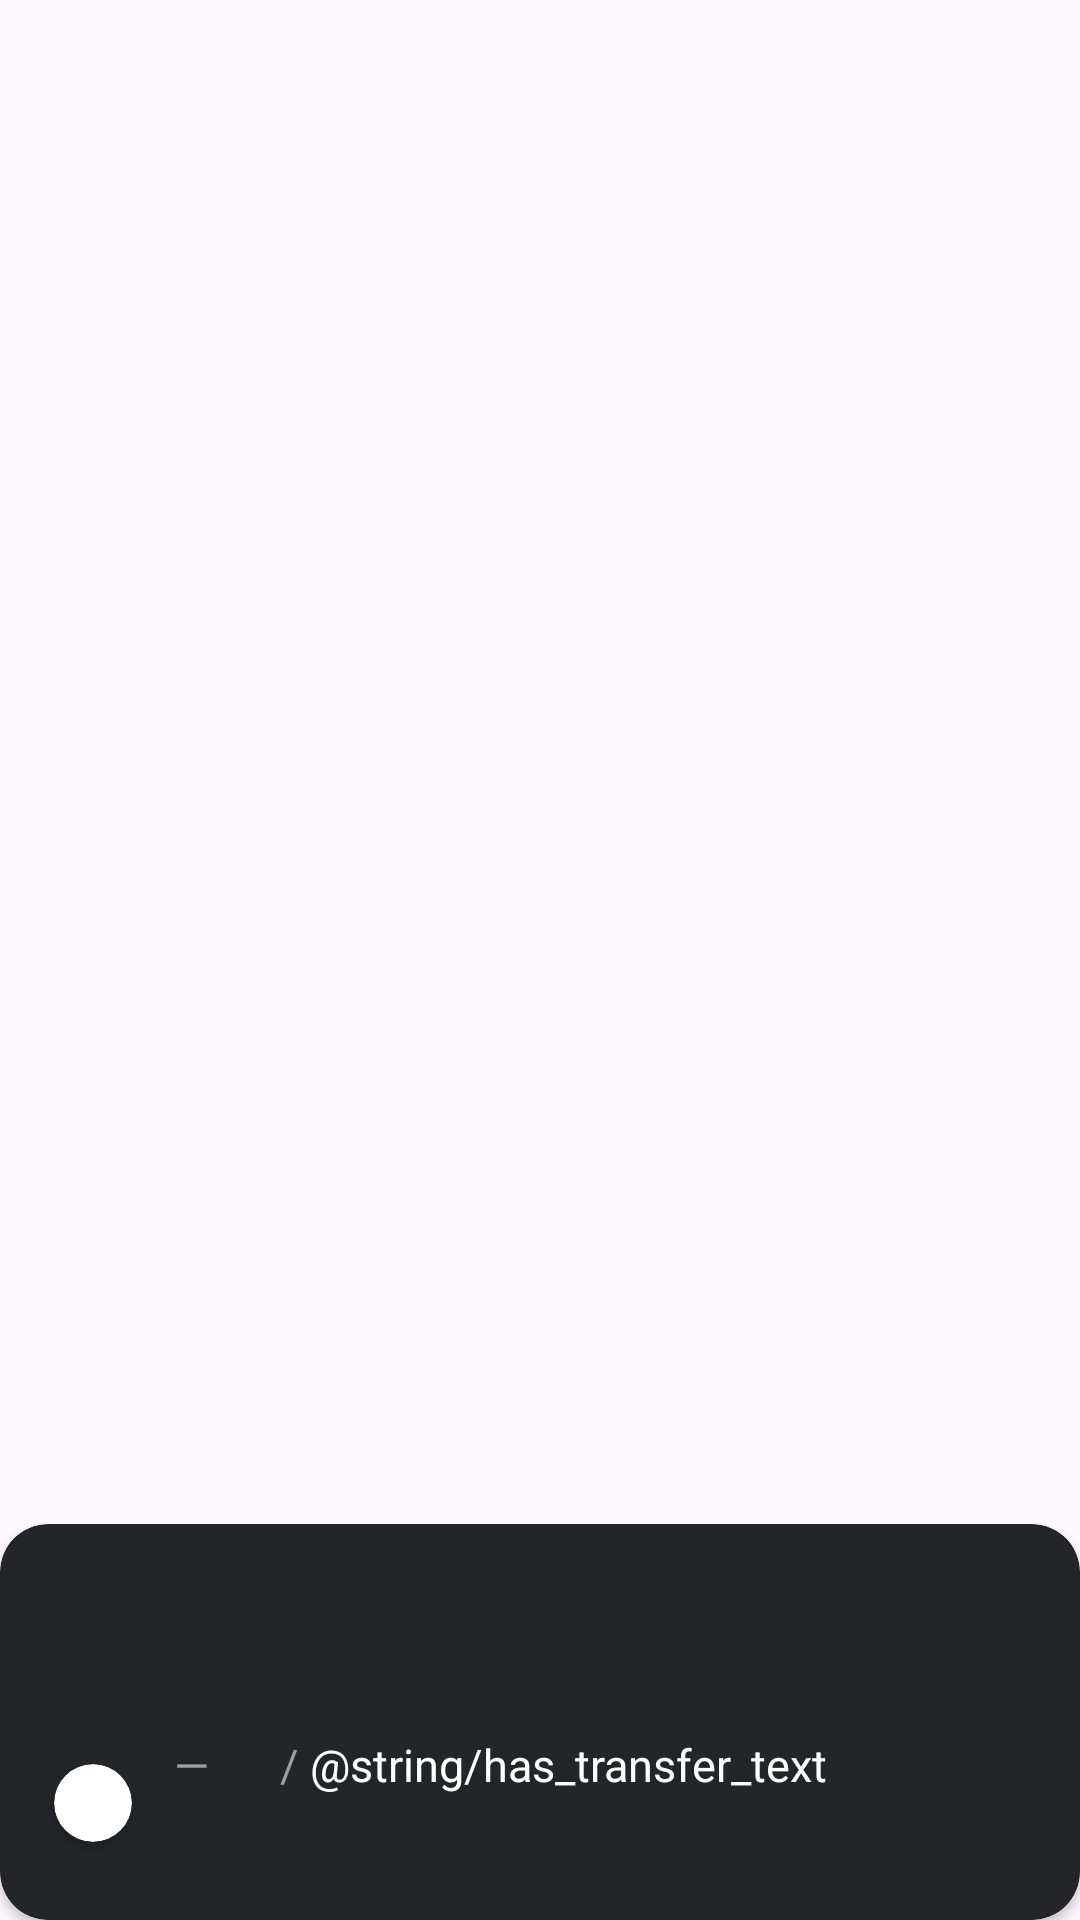

Here is an Android app screen rendered from its layout file. Give the layout XML and the strings, colors and styles it references.
<!-- AndroidManifest.xml: application theme Theme.SkyFinder -->
<!-- res/layout/all_tickets_item.xml -->
<?xml version="1.0" encoding="utf-8"?>
<androidx.constraintlayout.widget.ConstraintLayout xmlns:android="http://schemas.android.com/apk/res/android"
    xmlns:app="http://schemas.android.com/apk/res-auto"
    xmlns:tools="http://schemas.android.com/tools"
    android:layout_width="wrap_content"
    android:layout_height="wrap_content">




    <androidx.cardview.widget.CardView
        android:id="@+id/main_card"
        android:layout_width="360dp"
        android:layout_height="132dp"
        app:cardBackgroundColor="@color/grey_2"
        app:cardCornerRadius="16dp"
        app:layout_constraintBottom_toBottomOf="parent"
        app:layout_constraintStart_toStartOf="parent">

        <androidx.constraintlayout.widget.ConstraintLayout
            android:layout_width="match_parent"
            android:layout_height="match_parent">

            
            
            
            
            
            
            

            
            
            
            
            
            
            
            

            
            
            
            
            
            
            
            
            

            

            

            <TextView
                android:id="@+id/price_text"
                android:layout_width="wrap_content"
                android:layout_height="wrap_content"
                android:layout_marginStart="18dp"
                android:layout_marginTop="20dp"
                android:fontFamily="sans-serif-medium"
                android:textColor="@color/white"
                android:textSize="24sp"
                app:layout_constraintStart_toStartOf="parent"
                app:layout_constraintTop_toTopOf="parent"
                tools:text="6 990 P" />

            <androidx.cardview.widget.CardView
                android:id="@+id/image_card"
                android:layout_width="wrap_content"
                android:layout_height="wrap_content"
                android:layout_marginStart="18dp"
                android:layout_marginBottom="26dp"
                app:cardCornerRadius="16dp"
                app:layout_constraintBottom_toBottomOf="parent"
                app:layout_constraintStart_toStartOf="parent">

                <ImageView
                    android:id="@+id/image_view"
                    android:layout_width="26dp"
                    android:layout_height="26dp"
                    tools:background="@color/red" />

            </androidx.cardview.widget.CardView>

            <TextView
                android:id="@+id/departure_time_text"
                android:layout_width="wrap_content"
                android:layout_height="wrap_content"
                android:layout_marginStart="10dp"
                android:textColor="@color/white"
                android:textSize="15sp"
                android:textStyle="italic"
                app:layout_constraintBottom_toTopOf="@id/image_card"
                app:layout_constraintStart_toEndOf="@id/image_card"
                app:layout_constraintTop_toTopOf="@id/image_card"
                tools:text="03:15" />

            <TextView
                android:id="@+id/time_separator_icon"
                android:layout_width="wrap_content"
                android:layout_height="wrap_content"
                android:layout_marginStart="4dp"
                android:text="—"
                android:textColor="@color/grey_6"
                android:textSize="15sp"
                app:layout_constraintStart_toEndOf="@id/departure_time_text"
                app:layout_constraintTop_toTopOf="@id/departure_time_text" />


            <TextView
                android:id="@+id/departure_airport_code_text"
                android:layout_width="wrap_content"
                android:layout_height="wrap_content"
                android:layout_marginTop="4dp"
                android:textColor="@color/grey_6"
                android:textSize="15sp"
                android:textStyle="italic"
                app:layout_constraintStart_toStartOf="@id/departure_time_text"
                app:layout_constraintTop_toBottomOf="@id/departure_time_text"
                tools:text="VKO" />

            <TextView
                android:id="@+id/arrival_time_text"
                android:layout_width="wrap_content"
                android:layout_height="wrap_content"
                android:layout_marginStart="4dp"
                android:textColor="@color/white"
                android:textSize="15sp"
                android:textStyle="italic"
                app:layout_constraintBottom_toBottomOf="@id/departure_time_text"
                app:layout_constraintStart_toEndOf="@id/time_separator_icon"
                app:layout_constraintTop_toTopOf="@id/departure_time_text"
                tools:text="07:10" />

            <TextView
                android:id="@+id/arrival_airport_code_text"
                android:layout_width="wrap_content"
                android:layout_height="wrap_content"
                android:layout_marginTop="4dp"
                android:textColor="@color/grey_6"
                android:textSize="15sp"
                android:textStyle="italic"
                app:layout_constraintBottom_toBottomOf="@id/departure_airport_code_text"
                app:layout_constraintStart_toStartOf="@id/arrival_time_text"
                tools:text="AER" />

            <TextView
                android:id="@+id/flight_time"
                android:layout_width="wrap_content"
                android:layout_height="wrap_content"
                android:layout_marginStart="16sp"
                android:textColor="@color/white"
                android:textSize="15sp"
                app:layout_constraintStart_toEndOf="@+id/arrival_time_text"
                app:layout_constraintTop_toTopOf="@+id/departure_time_text"
                tools:text="4:30 ч в пути" />

            <TextView
                android:id="@+id/flight_time_separator"
                android:layout_width="wrap_content"
                android:layout_height="wrap_content"
                android:text=" / "
                android:textColor="@color/grey_6"
                android:textSize="15sp"
                app:layout_constraintStart_toEndOf="@+id/flight_time"
                app:layout_constraintTop_toTopOf="@+id/flight_time" />

            <TextView
                android:id="@+id/has_transfer_text"
                android:layout_width="0dp"
                android:layout_height="wrap_content"
                android:text="@string/has_transfer_text"
                android:textColor="@color/white"
                android:textSize="15sp"
                android:visibility="visible"
                app:layout_constraintEnd_toEndOf="parent"

                app:layout_constraintStart_toEndOf="@+id/flight_time_separator"
                app:layout_constraintTop_toTopOf="@+id/flight_time_separator" />

        </androidx.constraintlayout.widget.ConstraintLayout>

    </androidx.cardview.widget.CardView>

    <androidx.cardview.widget.CardView
        android:layout_width="wrap_content"
        android:layout_height="wrap_content"
        app:layout_constraintStart_toStartOf="@+id/main_card"
        app:layout_constraintTop_toTopOf="@+id/main_card"
        app:cardBackgroundColor="@color/blue"
        app:cardCornerRadius="16dp"
        app:layout_constraintBottom_toTopOf="@+id/main_card">

        <TextView
            android:id="@+id/badge_text"
            android:layout_width="wrap_content"
            android:layout_height="wrap_content"
            android:textColor="@color/white"
            android:textSize="14sp"
            android:textStyle="italic"
            android:visibility="gone"
            android:layout_marginVertical="4dp"
            android:layout_marginHorizontal="12dp"
            tools:text="Самый быстрый"/>

    </androidx.cardview.widget.CardView>

</androidx.constraintlayout.widget.ConstraintLayout>
<!-- resources referenced by this layout -->
<resources>
  <color name="blue">#2269BC</color>
  <color name="grey_2">#242529</color>
  <color name="grey_6">#9F9F9F</color>
  <color name="red">#FF5E5E</color>
  <color name="white">#FFFFFFFF</color>
  <style name="Theme.SkyFinder" parent="Base.Theme.SkyFinder" />
  <style name="Base.Theme.SkyFinder" parent="Theme.Material3.DayNight.NoActionBar">
          
          
      </style>
</resources>
